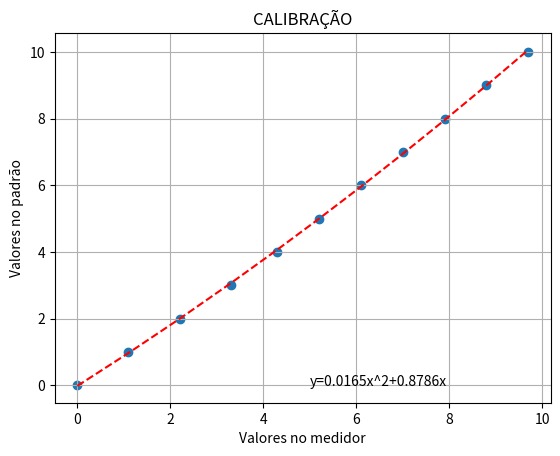

Here is the Python script that generated this plot:
# -*- coding: utf-8 -*-
"""
Created on Sun May 23 14:01:28 2021

@author: josecorreia
"""

import matplotlib.pyplot as pyplot
import numpy as np

y = [0, 1, 2, 3, 4, 5, 6, 7, 8,9,10] 
x = [0.0, 1.1, 2.2, 3.3, 4.3, 5.2, 6.1, 7.0, 7.9, 8.8, 9.7]

 
fig, plt = pyplot.subplots()
plt.grid()
plt.set_ylabel('Valores no padrão')
plt.set_xlabel('Valores no medidor') 
plt.set_title('CALIBRAÇÃO')
plt.scatter(x, y)
z = np.polyfit(x, y, 2)
p = np.poly1d(z)
plt.plot(x,p(x),"r--")
plt.text(5,0,"y=%.4fx^2+%.4fx"%(z[0],z[1]))




        # plt.scatter(x, y, c='b',s=30)
        # plt.plot(x,y,c='r', linestyle='--')
        # slope, intercept, r, p, se = linregress(x, y)
        # print(slope, intercept, r, p, se)
        # plt.plot([min(x), max(x)],[intercept + slope*min(x), intercept + slope*max(x)], c='g')
        # plt.show()